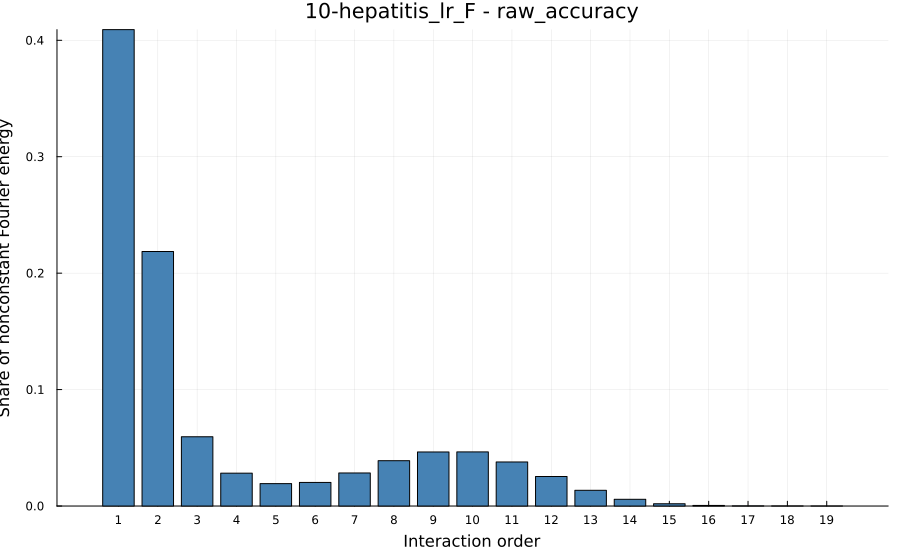

Source data for this figure (header and first rows):
order, energy, share_of_total_energy, share_of_nonconstant_energy, cumulative_share_of_nonconstant_energy
0, 0.7025, 0.9992, 0.0, 0.0
1, 0.0002162, 0.0003075, 0.4092, 0.4092
2, 0.0001155, 0.0001643, 0.2186, 0.6278
3, 3.142177813782856e-5, 4.46952801803265e-5, 0.05947, 0.6872
4, 1.4907745659276933e-5, 2.1205224802229306e-5, 0.02821, 0.7154
5, 1.0166011778629993e-5, 1.446044023254525e-5, 0.01924, 0.7347
6, 1.0705788754974583e-5, 1.5228235202224778e-5, 0.02026, 0.7549
7, 1.4983238312844638e-5, 2.1312607818173358e-5, 0.02836, 0.7833
8, 2.0555997540806376e-5, 2.9239467780671412e-5, 0.0389, 0.8222
9, 2.451903395513233e-5, 3.4876609705809314e-5, 0.04641, 0.8686
10, 2.4546142643762005e-5, 3.491516991803887e-5, 0.04646, 0.9151
11, 1.9976841448322498e-5, 2.8415658774441222e-5, 0.03781, 0.9529
12, 1.3399954880676643e-5, 1.906049795045001e-5, 0.02536, 0.9782
13, 7.119974717331768e-6, 1.0127665705998647e-5, 0.01348, 0.9917
14, 3.053459608465315e-6, 4.343332580385236e-6, 0.005779, 0.9975
15, 1.0208552252292547e-6, 1.452095107890829e-6, 0.001932, 0.9994
16, 2.5871220661907163e-7, 3.68000006561978e-7, 0.0004896, 0.9999
17, 4.50984852548811e-8, 6.414943881703987e-8, 8.535438645220027e-5, 1
18, 3.2002873987222904e-9, 4.55218483549976e-9, 6.056934414644994e-6, 1
19, 3.545915809132976e-11, 5.043817058661208e-11, 6.711078356383267e-8, 1
